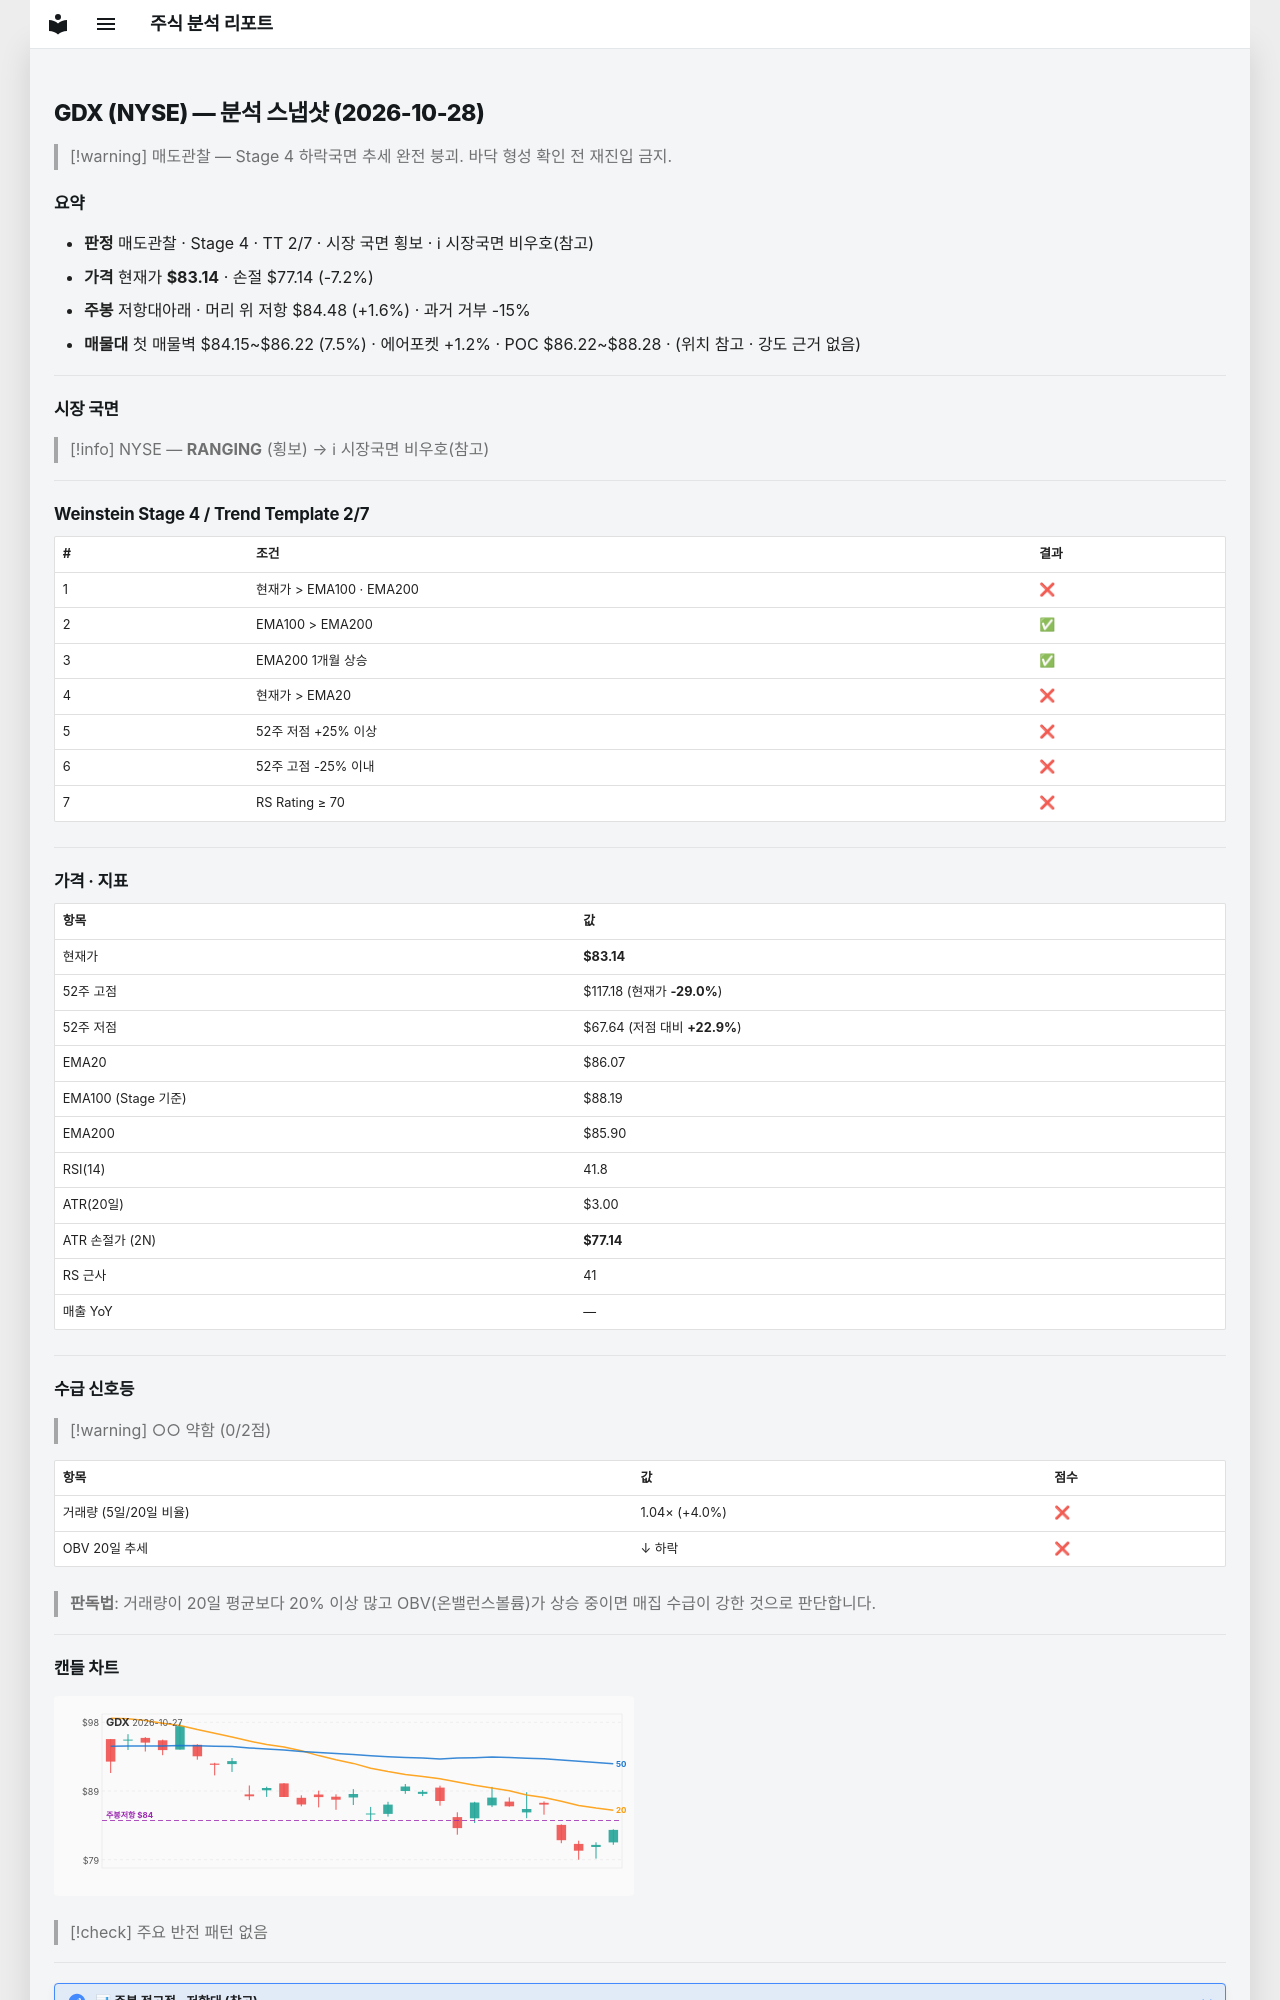

repository: soloandco/stock-reports · page: snapshots/GDX-2026-10-28/index.html · generator: mkdocs

---
type: analysis-snapshot
title: GDX 분석 스냅샷
ticker: GDX
market: NYSE
created: 2026-10-28
updated: 2026-10-28
bar-date: 2026-10-27
verdict: 매도관찰
real-rr: 0.22
sma50-gap-pct: -3.4
weekly-position: 저항대아래
weekly-overhead-price: 84.48
weekly-overhead-pct: 1.6
stage: 4
trend-template-score: 2
tt-max: 7
ma-set: ema-20-100-200
price: 83.13999938964844
stop-price: 77.14405887674928
market-regime: RANGING
supply-demand-score: 0/2
supply-demand-label: 약함
status: tracking
tags:
  - stock-agent
  - watchlist
  - GDX
  - analysis
related:
  - "[[analysis-template]]"
---

# GDX (NYSE) — 분석 스냅샷 (2026-10-28)

> [!warning] 매도관찰 — Stage 4 하락국면
> 추세 완전 붕괴. 바닥 형성 확인 전 재진입 금지.

## 요약

- **판정** 매도관찰 · Stage 4 · TT 2/7 · 시장 국면 횡보 · ℹ 시장국면 비우호(참고)
- **가격** 현재가 **$83.14** · 손절 $77.14 (-7.2%)
- **주봉** 저항대아래 · 머리 위 저항 $84.48 (+1.6%) · 과거 거부 -15%
- **매물대** 첫 매물벽 $84.15~$86.22 (7.5%) · 에어포켓 +1.2% · POC $86.22~$88.28 · (위치 참고 · 강도 근거 없음)

---

## 시장 국면

> [!info] NYSE — **RANGING** (횡보) → ℹ 시장국면 비우호(참고)

---

## Weinstein Stage 4 / Trend Template 2/7

| # | 조건 | 결과 |
|---|------|------|
| 1 | 현재가 > EMA100 · EMA200 | ❌ |
| 2 | EMA100 > EMA200 | ✅ |
| 3 | EMA200 1개월 상승 | ✅ |
| 4 | 현재가 > EMA20 | ❌ |
| 5 | 52주 저점 +25% 이상 | ❌ |
| 6 | 52주 고점 -25% 이내 | ❌ |
| 7 | RS Rating ≥ 70 | ❌ |

---

## 가격 · 지표

| 항목 | 값 |
|------|---|
| 현재가 | **$83.14** |
| 52주 고점 | $117.18 (현재가 **-29.0%**) |
| 52주 저점 | $67.64 (저점 대비 **+22.9%**) |
| EMA20 | $86.07 |
| EMA100 (Stage 기준) | $88.19 |
| EMA200 | $85.90 |
| RSI(14) | 41.8 |
| ATR(20일) | $3.00 |
| ATR 손절가 (2N) | **$77.14** |
| RS 근사 | 41 |
| 매출 YoY | — |

---
## 수급 신호등

> [!warning] ○○ 약함 (0/2점)

| 항목 | 값 | 점수 |
|------|------|------|
| 거래량 (5일/20일 비율) | 1.04× (+4.0%) | ❌ |
| OBV 20일 추세 | ↓ 하락 | ❌ |

> **판독법**: 거래량이 20일 평균보다 20% 이상 많고 OBV(온밸런스볼륨)가 상승 중이면 매집 수급이 강한 것으로 판단합니다.

---
